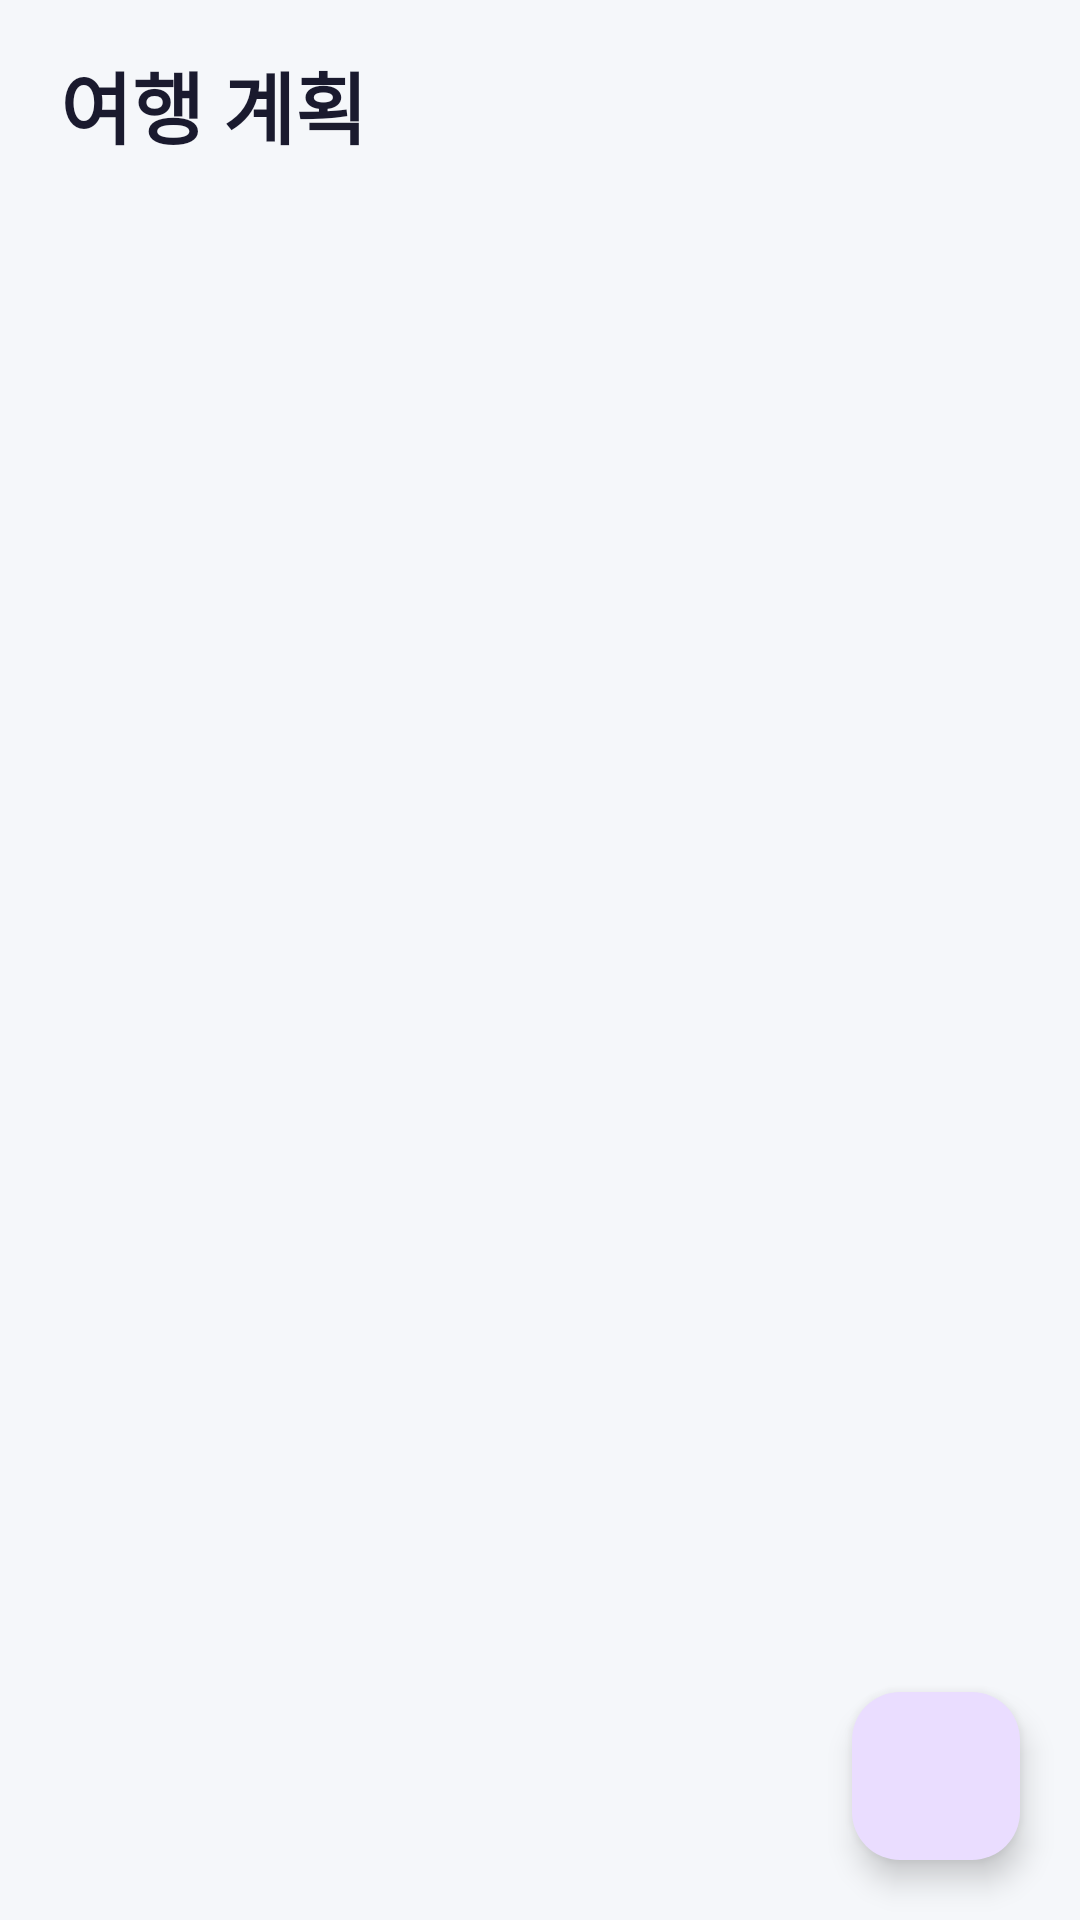

Android layout source for this screen:
<!-- AndroidManifest.xml: application theme Theme.Travelog -->
<!-- res/layout/fragment_plan.xml -->
<?xml version="1.0" encoding="utf-8"?>
<androidx.constraintlayout.widget.ConstraintLayout
    xmlns:android="http://schemas.android.com/apk/res/android"
    xmlns:app="http://schemas.android.com/apk/res-auto"
    android:layout_width="match_parent"
    android:layout_height="match_parent"
    android:background="@color/background">

    <TextView
        android:id="@+id/tvPlanTitle"
        android:layout_width="0dp"
        android:layout_height="wrap_content"
        android:text="여행 계획"
        android:textSize="26sp"
        android:textStyle="bold"
        android:textColor="@color/text_primary"
        android:layout_marginHorizontal="20dp"
        android:layout_marginTop="16dp"
        android:layout_marginBottom="8dp"
        app:layout_constraintTop_toTopOf="parent"
        app:layout_constraintStart_toStartOf="parent"
        app:layout_constraintEnd_toEndOf="parent"/>

    <androidx.recyclerview.widget.RecyclerView
        android:id="@+id/recyclerViewPlan"
        android:layout_width="0dp"
        android:layout_height="0dp"
        android:paddingBottom="80dp"
        android:clipToPadding="false"
        android:layout_marginTop="4dp"
        app:layout_constraintTop_toBottomOf="@id/tvPlanTitle"
        app:layout_constraintBottom_toBottomOf="parent"
        app:layout_constraintStart_toStartOf="parent"
        app:layout_constraintEnd_toEndOf="parent"/>

    <LinearLayout
        android:id="@+id/emptyPlanState"
        android:layout_width="0dp"
        android:layout_height="0dp"
        android:orientation="vertical"
        android:gravity="center"
        android:visibility="gone"
        app:layout_constraintTop_toBottomOf="@id/tvPlanTitle"
        app:layout_constraintBottom_toBottomOf="parent"
        app:layout_constraintStart_toStartOf="parent"
        app:layout_constraintEnd_toEndOf="parent">

        <TextView
            android:layout_width="wrap_content"
            android:layout_height="wrap_content"
            android:text="🗺️"
            android:textSize="48sp"
            android:layout_marginBottom="16dp" />

        <TextView
            android:layout_width="wrap_content"
            android:layout_height="wrap_content"
            android:text="아직 여행 계획이 없어요"
            android:textSize="18sp"
            android:textStyle="bold"
            android:textColor="@color/text_primary" />

        <TextView
            android:layout_width="wrap_content"
            android:layout_height="wrap_content"
            android:text="+ 버튼을 눌러 계획을 추가해보세요"
            android:textSize="14sp"
            android:textColor="@color/text_secondary"
            android:layout_marginTop="8dp" />

    </LinearLayout>

    <com.google.android.material.floatingactionbutton.FloatingActionButton
        android:id="@+id/btnAddPlan"
        android:layout_width="wrap_content"
        android:layout_height="wrap_content"
        android:layout_margin="20dp"
        android:contentDescription="계획 추가"
        app:srcCompat="@drawable/ic_add"
        app:layout_constraintBottom_toBottomOf="parent"
        app:layout_constraintEnd_toEndOf="parent"/>

</androidx.constraintlayout.widget.ConstraintLayout>
<!-- resources referenced by this layout -->
<resources>
  <color name="background">#F5F7FA</color>
  <color name="text_primary">#1A1A2E</color>
  <color name="text_secondary">#6B7280</color>
  <style name="Theme.Travelog" parent="Base.Theme.Travelog" />
  <style name="Base.Theme.Travelog" parent="Theme.Material3.DayNight">
          <item name="colorPrimary">#26A69A</item>
          <item name="colorOnPrimary">#FFFFFF</item>
          <item name="android:windowBackground">@color/background</item>
          <item name="android:windowOptOutEdgeToEdgeEnforcement" tools:targetApi="35">true</item>
      </style>
</resources>
